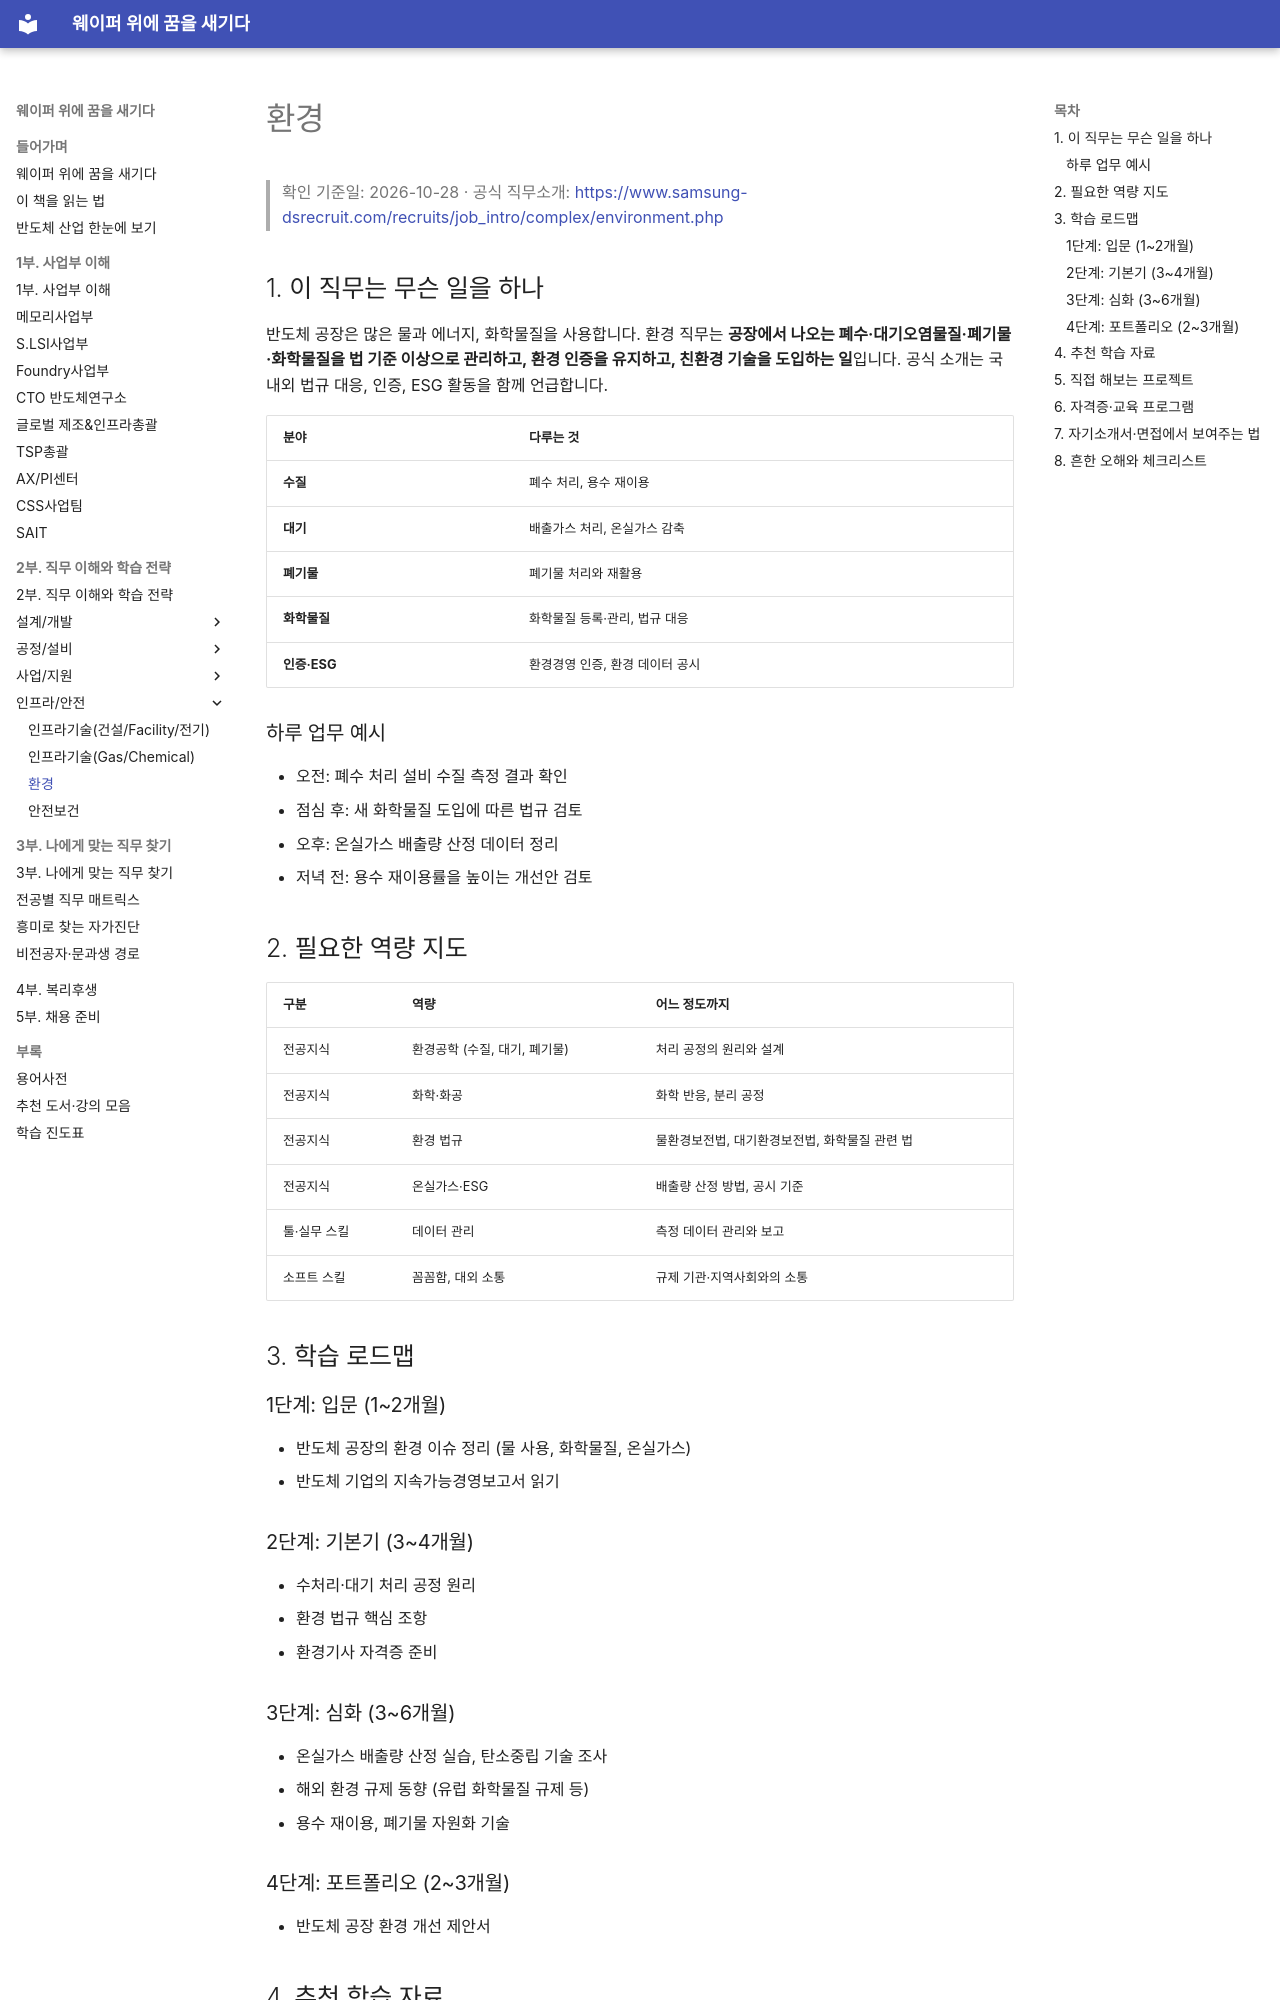

repository: goodhosup/semiconductor-job-roadmap · page: 02-jobs/infra/environment/index.html · generator: mkdocs

# 환경

> 확인 기준일: 2026-10-28 · 공식 직무소개: <https://www.samsung-dsrecruit.com/recruits/job_intro/complex/environment.php>

## 1. 이 직무는 무슨 일을 하나

반도체 공장은 많은 물과 에너지, 화학물질을 사용합니다. 환경 직무는 **공장에서 나오는 폐수·대기오염물질·폐기물·화학물질을 법 기준 이상으로 관리하고, 환경 인증을 유지하고, 친환경 기술을 도입하는 일**입니다. 공식 소개는 국내외 법규 대응, 인증, ESG 활동을 함께 언급합니다.

| 분야 | 다루는 것 |
|---|---|
| **수질** | 폐수 처리, 용수 재이용 |
| **대기** | 배출가스 처리, 온실가스 감축 |
| **폐기물** | 폐기물 처리와 재활용 |
| **화학물질** | 화학물질 등록·관리, 법규 대응 |
| **인증·ESG** | 환경경영 인증, 환경 데이터 공시 |

### 하루 업무 예시

- 오전: 폐수 처리 설비 수질 측정 결과 확인
- 점심 후: 새 화학물질 도입에 따른 법규 검토
- 오후: 온실가스 배출량 산정 데이터 정리
- 저녁 전: 용수 재이용률을 높이는 개선안 검토

## 2. 필요한 역량 지도

| 구분 | 역량 | 어느 정도까지 |
|---|---|---|
| 전공지식 | 환경공학 (수질, 대기, 폐기물) | 처리 공정의 원리와 설계 |
| 전공지식 | 화학·화공 | 화학 반응, 분리 공정 |
| 전공지식 | 환경 법규 | 물환경보전법, 대기환경보전법, 화학물질 관련 법 |
| 전공지식 | 온실가스·ESG | 배출량 산정 방법, 공시 기준 |
| 툴·실무 스킬 | 데이터 관리 | 측정 데이터 관리와 보고 |
| 소프트 스킬 | 꼼꼼함, 대외 소통 | 규제 기관·지역사회와의 소통 |

## 3. 학습 로드맵

### 1단계: 입문 (1~2개월)

- 반도체 공장의 환경 이슈 정리 (물 사용, 화학물질, 온실가스)
- 반도체 기업의 지속가능경영보고서 읽기

### 2단계: 기본기 (3~4개월)

- 수처리·대기 처리 공정 원리
- 환경 법규 핵심 조항
- 환경기사 자격증 준비

### 3단계: 심화 (3~6개월)

- 온실가스 배출량 산정 실습, 탄소중립 기술 조사
- 해외 환경 규제 동향 (유럽 화학물질 규제 등)
- 용수 재이용, 폐기물 자원화 기술

### 4단계: 포트폴리오 (2~3개월)

- 반도체 공장 환경 개선 제안서
